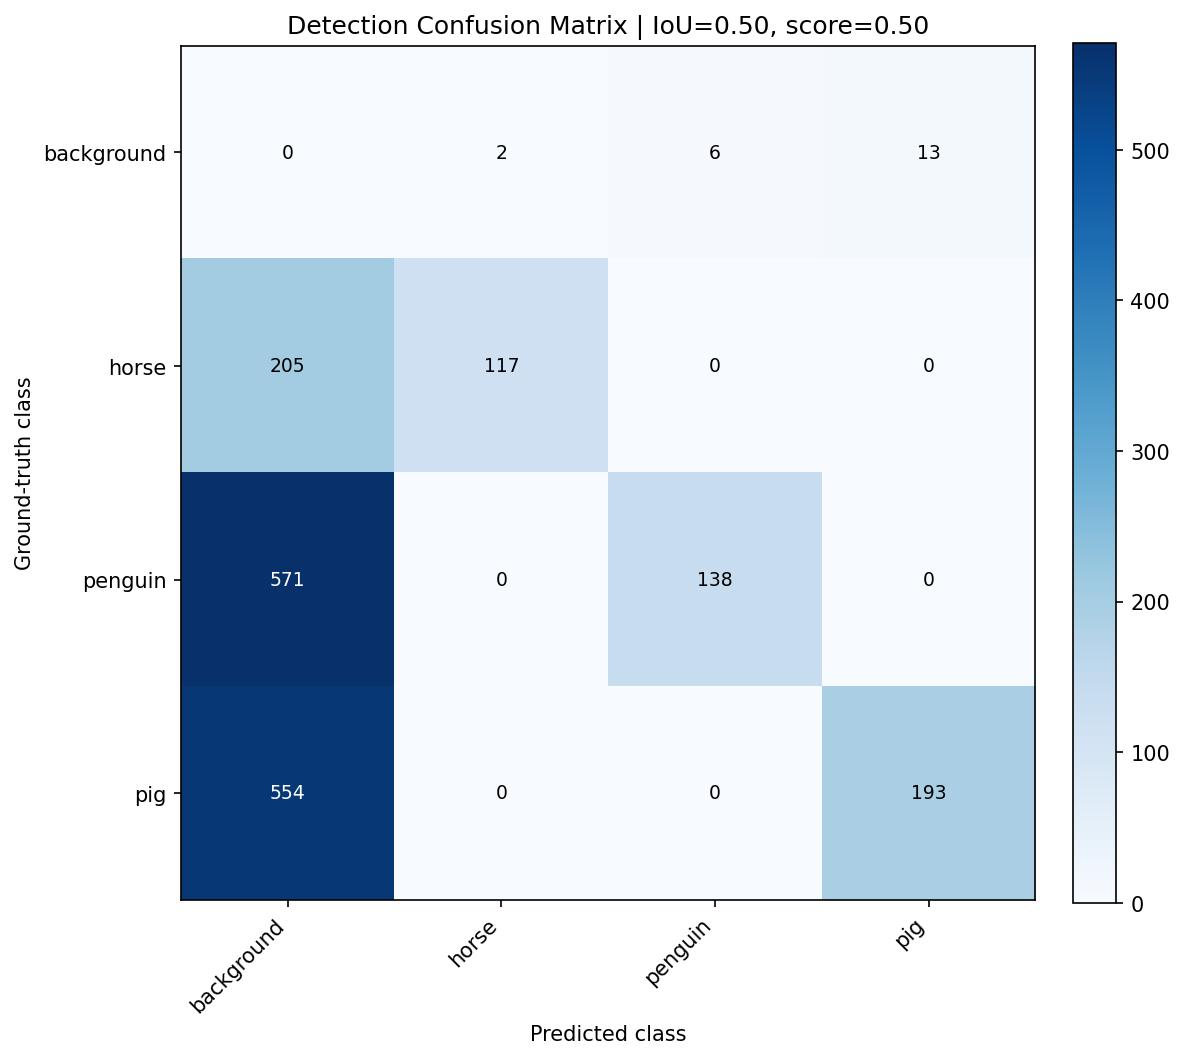

Values plotted in this chart, from the file beside it:
, background, horse, penguin, pig
background, 0, 2, 6, 13
horse, 205, 117, 0, 0
penguin, 571, 0, 138, 0
pig, 554, 0, 0, 193
